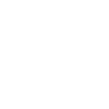
t = 0.00 s
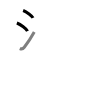
t = 2.50 s
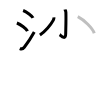
t = 5.25 s
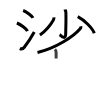
t = 7.75 s
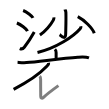
t = 10.50 s
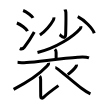
t = 13.00 s

The animated SVG that drew these frames (rendered in a browser with its animation timeline set to each time). Animation: 13 SMIL elements (animate=13); one cycle of 13.00 s.

<svg width="109px" height="109px" viewBox="0 0 px 109px" xmlns="http://www.w3.org/2000/svg" xmlns:xlink="http://www.w3.org/1999/xlink" xml:space="preserve" version="1.1"  baseProfile="full">
<path d="M23.13,10.5c3.48,1.31,9,5.39,9.87,7.43" style="fill:none;stroke:black;stroke-width:3;opacity:0">
  <animate attributeType="CSS" attributeName="opacity" from="0" to="1" begin="0s" dur="1s" repeatCount="Indefinite" fill="freeze" />
</path>
<path d="M16.88,23c3.75,1.44,9.69,5.91,10.62,8.15" style="fill:none;stroke:black;stroke-width:3;opacity:0">
  <animate attributeType="CSS" attributeName="opacity" from="0" to="1" begin="1s" dur="1s" repeatCount="Indefinite" fill="freeze" />
</path>
<path d="M19.75,48.53c1.75,0.72,3.37,0.27,4.54-1.24c3.42-4.37,6.85-9.71,9.96-15.29" style="fill:none;stroke:black;stroke-width:3;opacity:0">
  <animate attributeType="CSS" attributeName="opacity" from="0" to="1" begin="2s" dur="1s" repeatCount="Indefinite" fill="freeze" />
</path>
<path d="M64.95,9.5c0.06,0.24,0.86,1.28,0.93,2.83c0.3,7.47-0.19,18.88-0.19,21.43c0,7.22-4.96,1.51-6.06,0.87" style="fill:none;stroke:black;stroke-width:3;opacity:0">
  <animate attributeType="CSS" attributeName="opacity" from="0" to="1" begin="3s" dur="1s" repeatCount="Indefinite" fill="freeze" />
</path>
<path d="M53.92,17.37c0.1,1.1-0.07,1.79-0.59,2.79c-2.23,4.34-8.36,11.35-13.42,14.86" style="fill:none;stroke:black;stroke-width:3;opacity:0">
  <animate attributeType="CSS" attributeName="opacity" from="0" to="1" begin="4s" dur="1s" repeatCount="Indefinite" fill="freeze" />
</path>
<path d="M77.75,16.63c6.37,3.25,14.91,11.62,16.5,16.68" style="fill:none;stroke:black;stroke-width:3;opacity:0">
  <animate attributeType="CSS" attributeName="opacity" from="0" to="1" begin="5s" dur="1s" repeatCount="Indefinite" fill="freeze" />
</path>
<path d="M80.88,26.31c0.12,0.6-0.06,1.64-0.74,2.43C73.5,36.5,56.63,47.75,37.5,52.5" style="fill:none;stroke:black;stroke-width:3;opacity:0">
  <animate attributeType="CSS" attributeName="opacity" from="0" to="1" begin="6s" dur="1s" repeatCount="Indefinite" fill="freeze" />
</path>
<path d="M54.94,49.25c0.97,0.97,1.19,2,1.19,3.38c0,1.47-0.01,4.25-0.01,5.87" style="fill:none;stroke:black;stroke-width:3;opacity:0">
  <animate attributeType="CSS" attributeName="opacity" from="0" to="1" begin="7s" dur="1s" repeatCount="Indefinite" fill="freeze" />
</path>
<path d="M17.56,62.36c3.09,0.21,5.84,0.5,8.95,0.23c13.47-1.18,36.83-4.38,51.36-5.3c3.49-0.22,7.75-0.6,11.13,0.62" style="fill:none;stroke:black;stroke-width:3;opacity:0">
  <animate attributeType="CSS" attributeName="opacity" from="0" to="1" begin="8s" dur="1s" repeatCount="Indefinite" fill="freeze" />
</path>
<path d="M48.72,62.75c0.21,1.31-0.85,2.45-1.65,3.31c-5.28,5.62-15.65,14.12-33.45,23.23" style="fill:none;stroke:black;stroke-width:3;opacity:0">
  <animate attributeType="CSS" attributeName="opacity" from="0" to="1" begin="9s" dur="1s" repeatCount="Indefinite" fill="freeze" />
</path>
<path d="M39.69,76.08c0.71,0.71,0.93,1.9,0.93,3.05c0,10.63,0.1,15.23,0.1,17.03c0,1.8,1.1,2.82,2.5,1.47s13.35-10.66,15.22-12.01" style="fill:none;stroke:black;stroke-width:3;opacity:0">
  <animate attributeType="CSS" attributeName="opacity" from="0" to="1" begin="10s" dur="1s" repeatCount="Indefinite" fill="freeze" />
</path>
<path d="M76.56,64.57c0.08,0.77-0.37,1.67-0.78,2.28c-1.39,2.08-3.11,3.93-8.04,7.73" style="fill:none;stroke:black;stroke-width:3;opacity:0">
  <animate attributeType="CSS" attributeName="opacity" from="0" to="1" begin="11s" dur="1s" repeatCount="Indefinite" fill="freeze" />
</path>
<path d="M55.33,67.39c1.55,0.09,17.41,14.29,26.5,21.17c2.48,1.88,5.42,3.95,8.6,5.3" style="fill:none;stroke:black;stroke-width:3;opacity:0">
  <animate attributeType="CSS" attributeName="opacity" from="0" to="1" begin="12s" dur="1s" repeatCount="Indefinite" fill="freeze" />
</path>
</svg>
